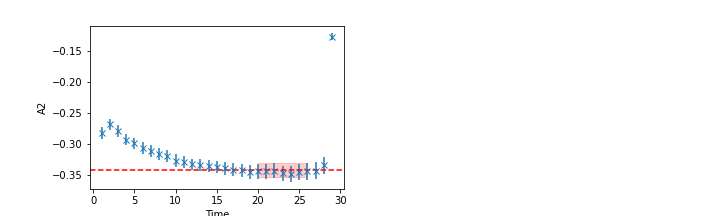

The data file committed next to this chart (first rows):
	EffectiveMass	Error	RegUp	RegLow
0	-0.3413	0.01165	26	19
